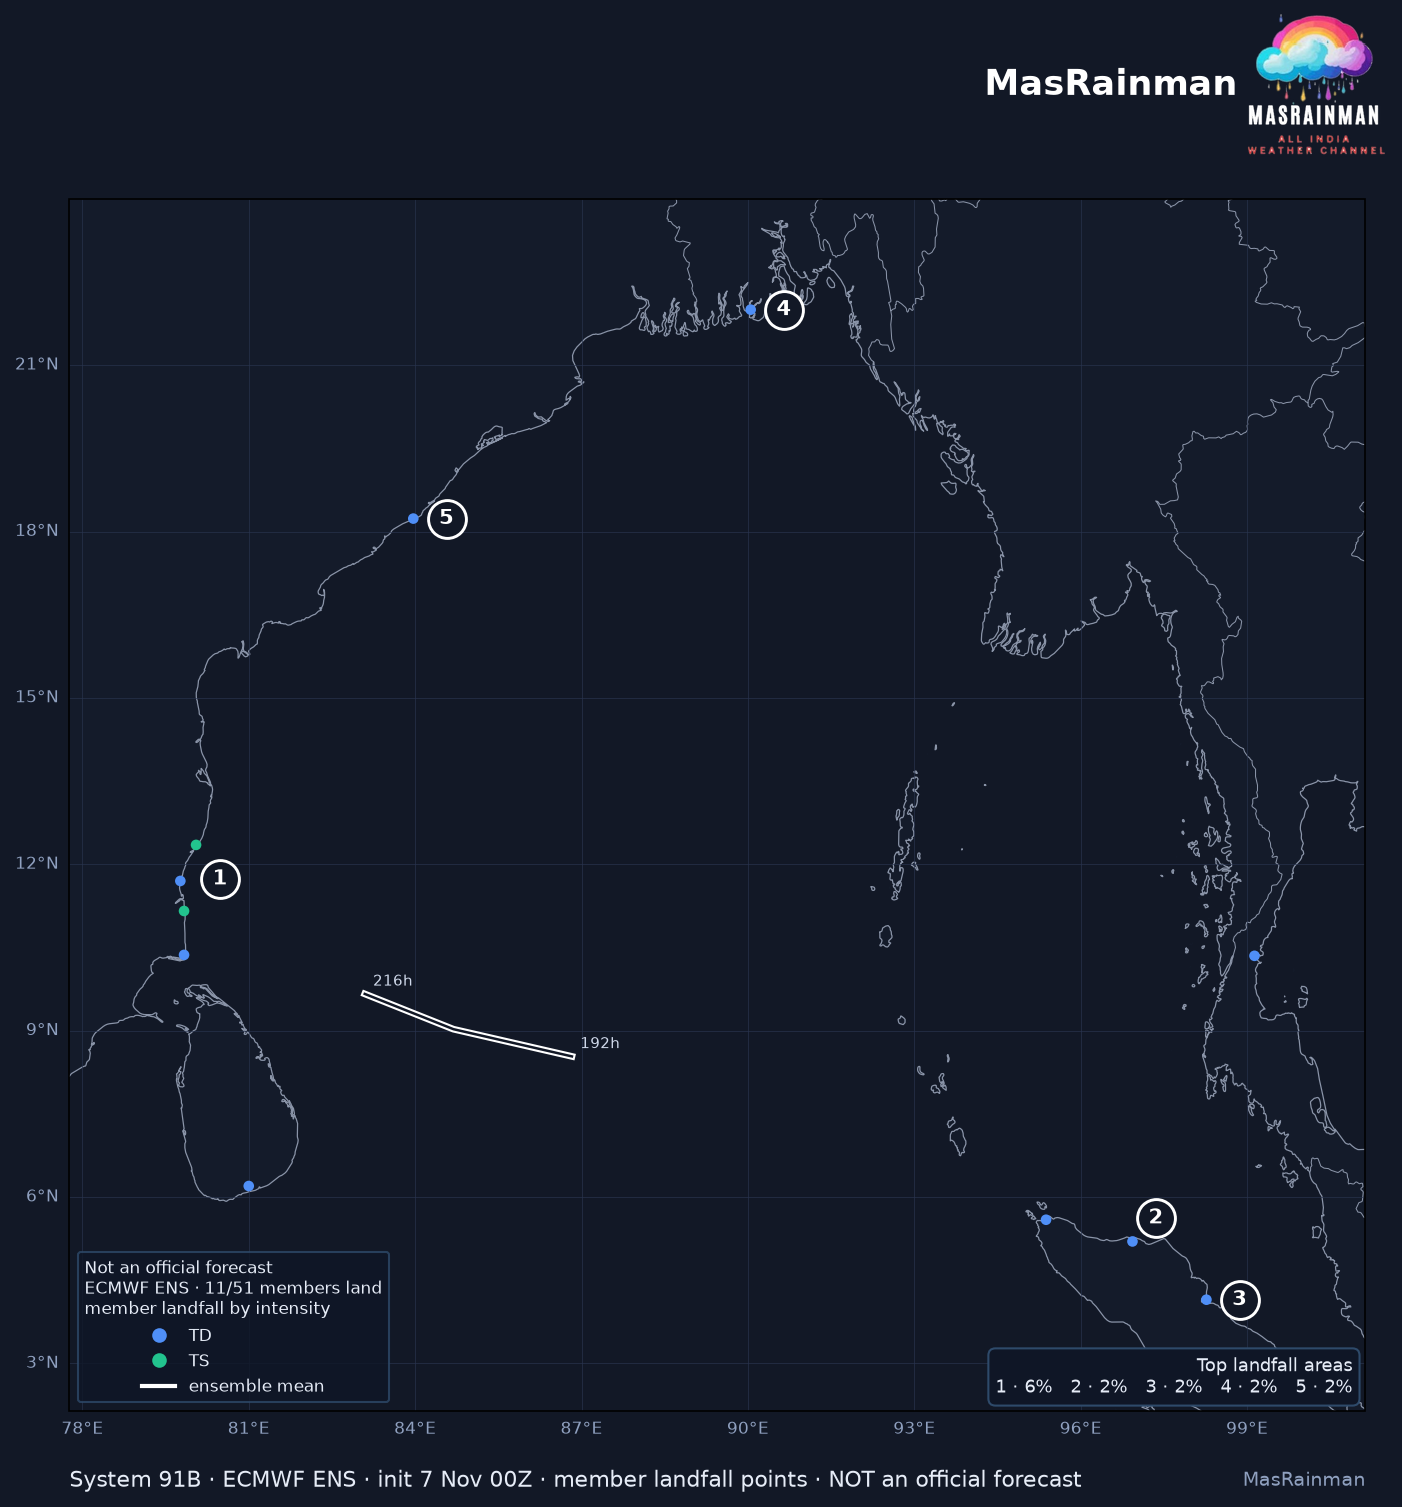

Data behind this chart, as committed beside it:
member, lat, lon, step, wind_kt, cls
10, 5.2, 96.93, 194.0, 24.4, TD
14, 4.15, 98.27, 101.0, 14.48, TD
22, 11.7, 79.77, 226.0, 25.85, TD
23, 22.0, 90.05, 346.5, 30.32, TD
26, 18.23, 83.97, 281.0, 26.92, TD
33, 10.35, 99.13, 249.0, 20.75, TD
36, 10.37, 79.83, 244.5, 15.81, TD
38, 11.16, 79.83, 209.5, 51.16, TS
42, 12.35, 80.05, 237.0, 41.61, TS
44, 5.59, 95.38, 245.5, 21.64, TD
49, 6.2, 81.0, 303.0, 18.05, TD
